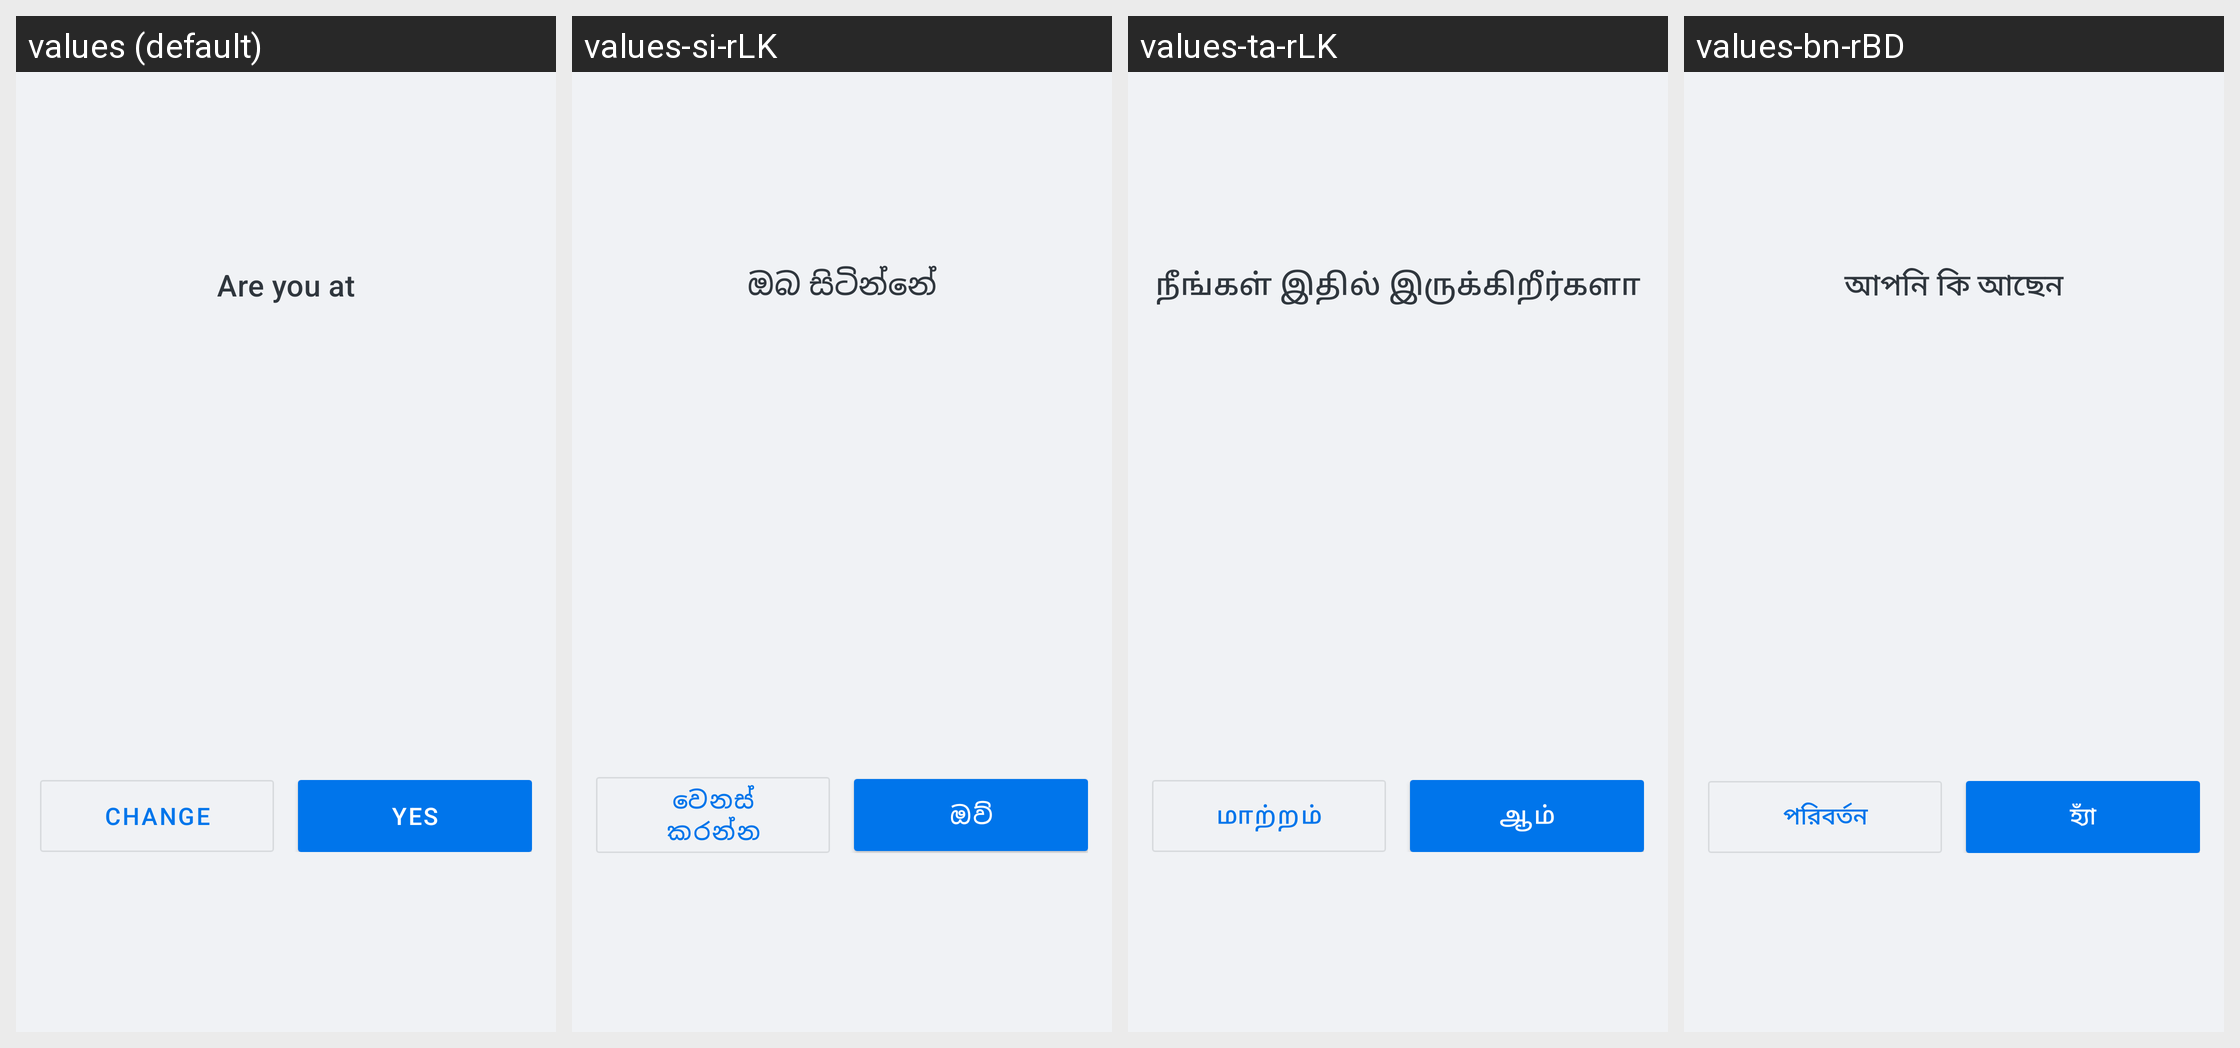

For this localized Android screen grid, give each drawn string resource with its value in every locale shown.
Android screen res/layout/sheet_alert_facility_change.xml rendered under 4 locales, left to right: values (default), values-si-rLK, values-ta-rLK, values-bn-rBD. Device: Nexus 5 (rendered at 1080×1920; each locale shown at half size, 540×960, under a caption strip naming it); theme Theme.Simple.
Other locales in the repository, not shown: values-am-rET, values-bn-rIN, values-cs, values-es, values-fr, values-hi, values-hi-rIN, values-id-rET, values-kn-rIN, values-mr-rIN, values-om-rET, values-pa, values-pa-rIN, values-sid-rET, values-so, values-so-rET, values-ta-rIN, values-te-rIN, values-ti-rET, values-zh.
Strings drawn on this screen, with the default value and each locale's value (text and hints the layout hard-codes, and strings that could not be matched under every locale, appear in the picture but are not listed):

alertfacilitychange_title
  values: Are you at
  values-si-rLK: ඔබ සිටින්නේ
  values-ta-rLK: நீங்கள் இதில் இருக்கிறீர்களா
  values-bn-rBD: আপনি কি আছেন

alertfacilitychange_change_button
  values: Change
  values-si-rLK: වෙනස් කරන්න
  values-ta-rLK: மாற்றம்
  values-bn-rBD: পরিবর্তন

alertfacilitychange_yes_button
  values: Yes
  values-si-rLK: ඔව්
  values-ta-rLK: ஆம்
  values-bn-rBD: হ্যাঁ
